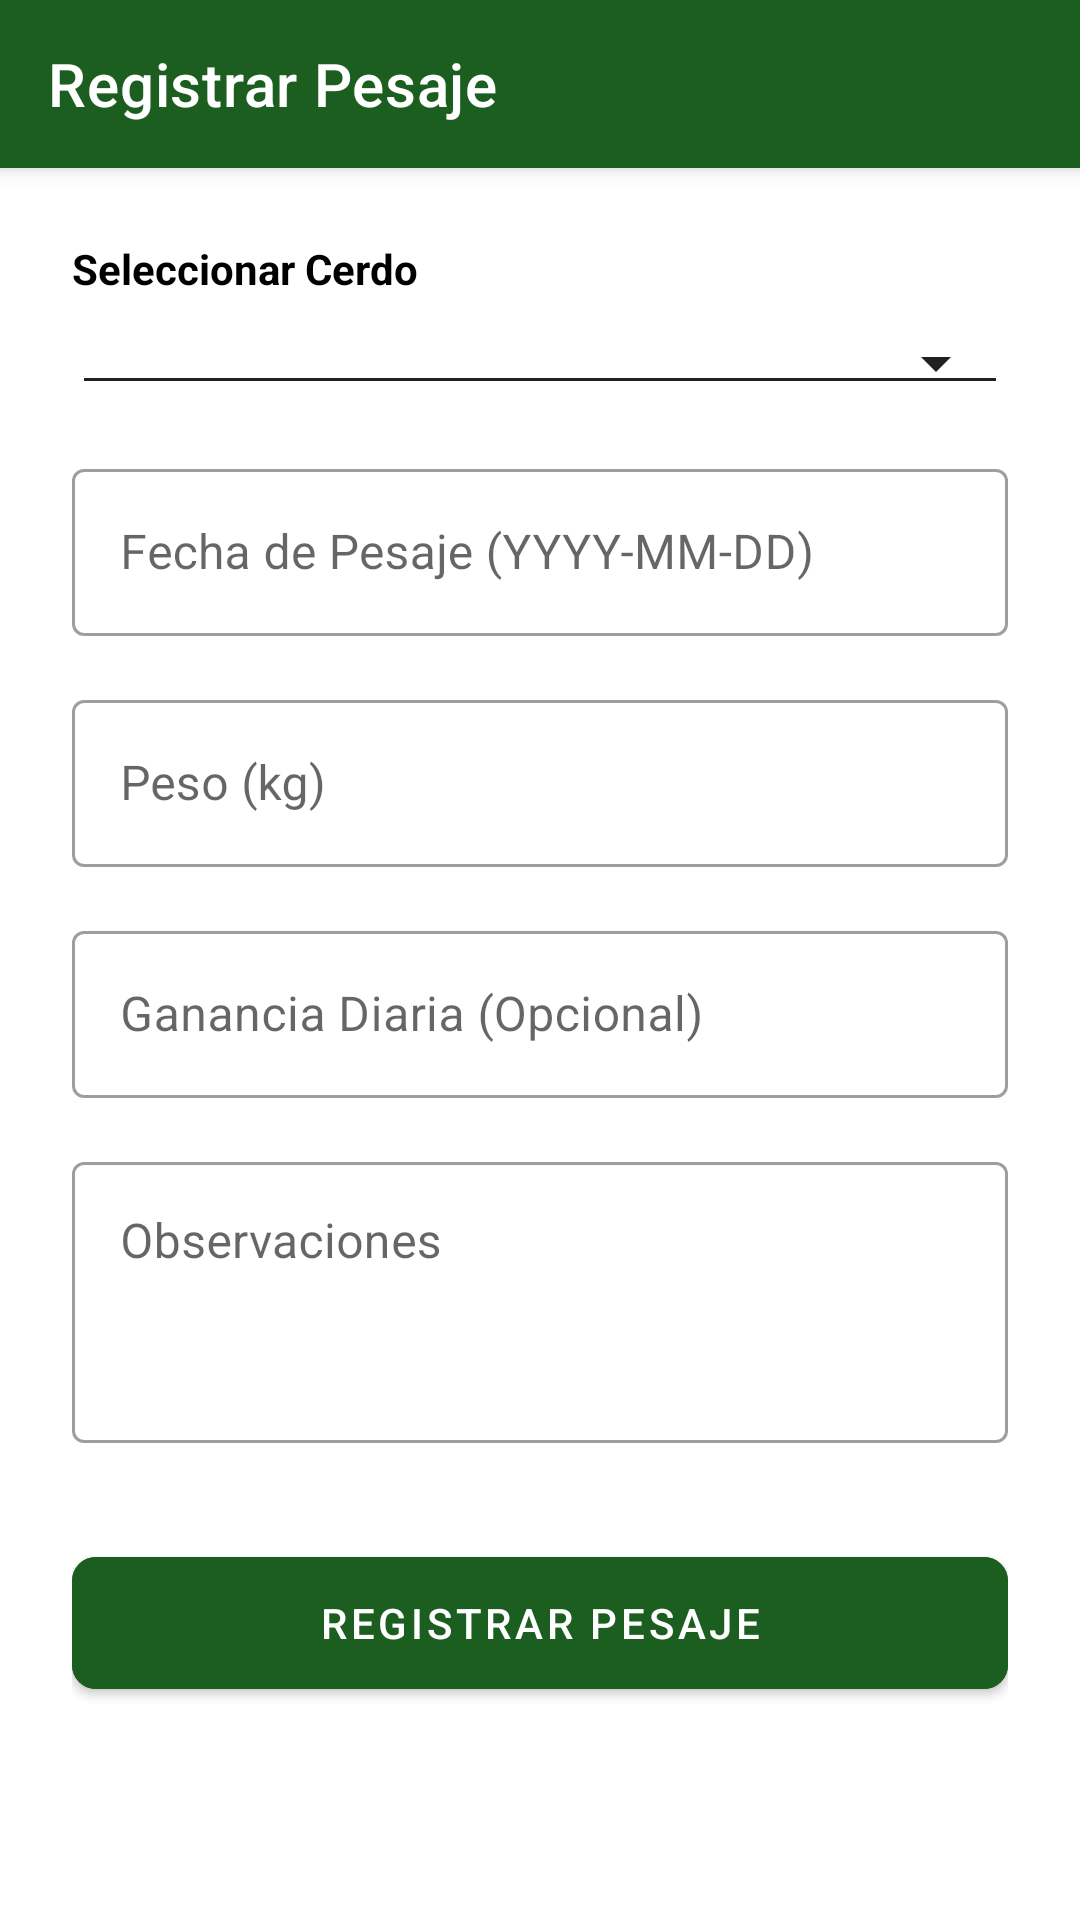

Write the Android layout XML for this screen, with the resource values it uses.
<!-- AndroidManifest.xml: application theme Theme.AgrofarmMobile -->
<!-- res/layout/activity_registrar_pesaje.xml -->
<?xml version="1.0" encoding="utf-8"?>
<androidx.coordinatorlayout.widget.CoordinatorLayout xmlns:android="http://schemas.android.com/apk/res/android"
    xmlns:app="http://schemas.android.com/apk/res-auto"
    android:layout_width="match_parent"
    android:layout_height="match_parent">

    <com.google.android.material.appbar.AppBarLayout
        android:layout_width="match_parent"
        android:layout_height="wrap_content">
        <androidx.appcompat.widget.Toolbar
            android:id="@+id/toolbarRegistrarPesaje"
            android:layout_width="match_parent"
            android:layout_height="?attr/actionBarSize"
            android:background="#1B5E20"
            app:title="Registrar Pesaje"
            app:titleTextColor="#FFFFFF" />
    </com.google.android.material.appbar.AppBarLayout>

    <androidx.core.widget.NestedScrollView
        android:layout_width="match_parent"
        android:layout_height="match_parent"
        app:layout_behavior="@string/appbar_scrolling_view_behavior">

        <LinearLayout
            android:layout_width="match_parent"
            android:layout_height="wrap_content"
            android:orientation="vertical"
            android:padding="24dp">

            <TextView
                android:layout_width="wrap_content"
                android:layout_height="wrap_content"
                android:text="Seleccionar Cerdo"
                android:textColor="#000000"
                android:textStyle="bold"
                android:layout_marginBottom="8dp"/>
            <Spinner
                android:id="@+id/spinnerPigPesaje"
                android:layout_width="match_parent"
                android:layout_height="wrap_content"
                style="@style/Widget.AppCompat.Spinner.Underlined" />

            <com.google.android.material.textfield.TextInputLayout
                android:layout_width="match_parent"
                android:layout_height="wrap_content"
                android:hint="Fecha de Pesaje (YYYY-MM-DD)"
                android:layout_marginTop="16dp"
                app:hintTextColor="#1B5E20"
                style="@style/Widget.MaterialComponents.TextInputLayout.OutlinedBox">
                <com.google.android.material.textfield.TextInputEditText
                    android:id="@+id/etFechaPesaje"
                    android:layout_width="match_parent"
                    android:layout_height="wrap_content"
                    android:focusable="false"
                    android:clickable="true"
                    android:textColor="#000000" />
            </com.google.android.material.textfield.TextInputLayout>

            <com.google.android.material.textfield.TextInputLayout
                android:layout_width="match_parent"
                android:layout_height="wrap_content"
                android:hint="Peso (kg)"
                android:layout_marginTop="16dp"
                app:hintTextColor="#1B5E20"
                style="@style/Widget.MaterialComponents.TextInputLayout.OutlinedBox">
                <com.google.android.material.textfield.TextInputEditText
                    android:id="@+id/etPesoKg"
                    android:layout_width="match_parent"
                    android:layout_height="wrap_content"
                    android:inputType="numberDecimal"
                    android:textColor="#000000" />
            </com.google.android.material.textfield.TextInputLayout>

            <com.google.android.material.textfield.TextInputLayout
                android:layout_width="match_parent"
                android:layout_height="wrap_content"
                android:hint="Ganancia Diaria (Opcional)"
                android:layout_marginTop="16dp"
                app:hintTextColor="#1B5E20"
                style="@style/Widget.MaterialComponents.TextInputLayout.OutlinedBox">
                <com.google.android.material.textfield.TextInputEditText
                    android:id="@+id/etGananciaDiaria"
                    android:layout_width="match_parent"
                    android:layout_height="wrap_content"
                    android:inputType="numberDecimal"
                    android:textColor="#000000" />
            </com.google.android.material.textfield.TextInputLayout>

            <com.google.android.material.textfield.TextInputLayout
                android:layout_width="match_parent"
                android:layout_height="wrap_content"
                android:hint="Observaciones"
                android:layout_marginTop="16dp"
                app:hintTextColor="#1B5E20"
                style="@style/Widget.MaterialComponents.TextInputLayout.OutlinedBox">
                <com.google.android.material.textfield.TextInputEditText
                    android:id="@+id/etObservacionesPesaje"
                    android:layout_width="match_parent"
                    android:layout_height="wrap_content"
                    android:minLines="3"
                    android:gravity="top"
                    android:textColor="#000000" />
            </com.google.android.material.textfield.TextInputLayout>

            <com.google.android.material.button.MaterialButton
                android:id="@+id/btnRegistrarPesaje"
                android:layout_width="match_parent"
                android:layout_height="56dp"
                android:layout_marginTop="32dp"
                android:text="REGISTRAR PESAJE"
                android:backgroundTint="#1B5E20"
                android:textColor="#FFFFFF"
                app:cornerRadius="8dp" />

        </LinearLayout>
    </androidx.core.widget.NestedScrollView>

</androidx.coordinatorlayout.widget.CoordinatorLayout>
<!-- resources referenced by this layout -->
<resources>
  <style name="Theme.AgrofarmMobile" parent="Base.Theme.AgrofarmMobile" />
  <style name="Base.Theme.AgrofarmMobile" parent="Theme.MaterialComponents.Light.NoActionBar">
          
          <item name="colorPrimary">#1B5E20</item>
          <item name="colorPrimaryDark">#003308</item>
          <item name="colorAccent">#4CAF50</item>
  
          
          <item name="android:textColorPrimary">#000000</item>
          <item name="android:textColorSecondary">#212121</item>
          <item name="android:editTextColor">#000000</item>
          <item name="android:textColor">#000000</item>
  
          
          <item name="android:windowTranslucentStatus">false</item>
          <item name="android:windowDrawsSystemBarBackgrounds">true</item>
          <item name="android:statusBarColor">#003308</item>
      </style>
</resources>
